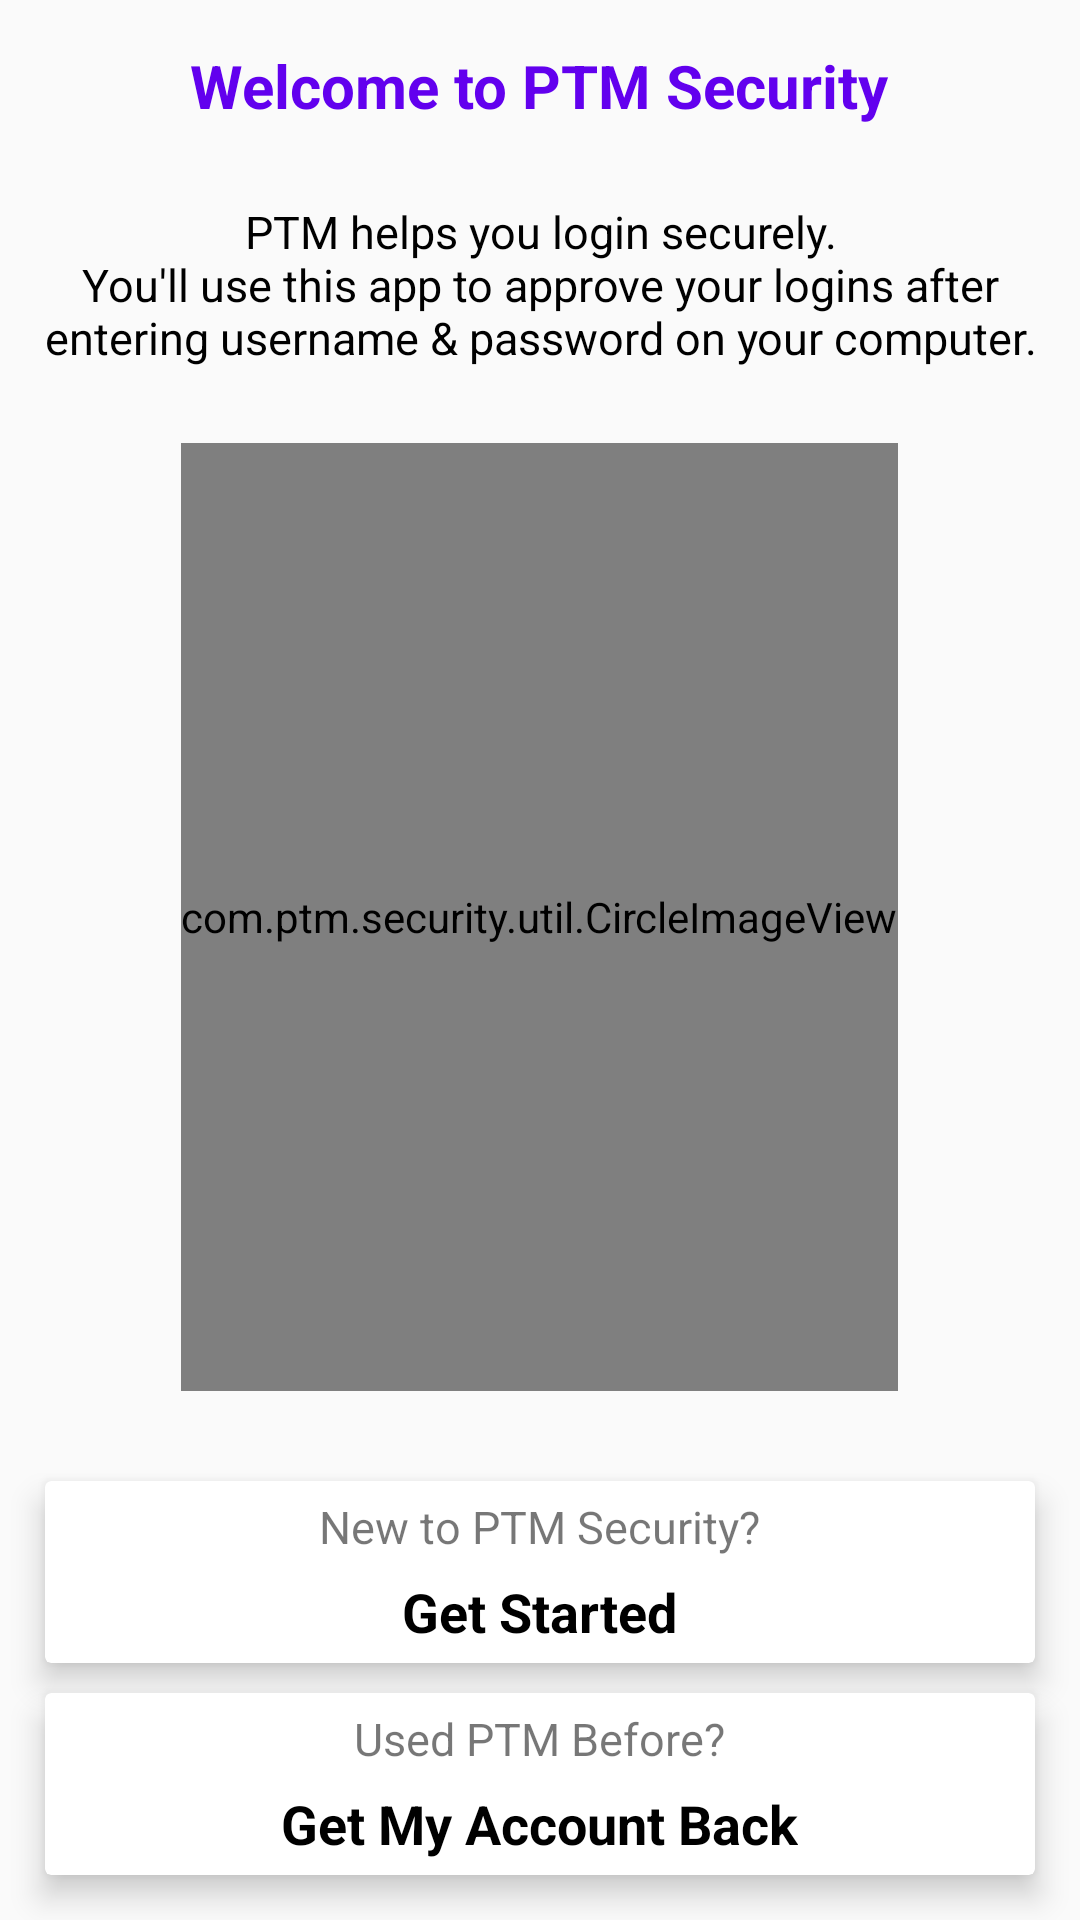

Layout XML and referenced resources for this Android screen:
<!-- AndroidManifest.xml: application theme AppTheme -->
<!-- res/layout/activity_welcome.xml -->
<?xml version="1.0" encoding="utf-8"?>
<RelativeLayout xmlns:android="http://schemas.android.com/apk/res/android"
    xmlns:app="http://schemas.android.com/apk/res-auto"
    xmlns:tools="http://schemas.android.com/tools"
    android:layout_width="match_parent"
    android:layout_height="match_parent"
    tools:context=".activities.Welcome">

    <androidx.appcompat.widget.AppCompatTextView
        android:id="@+id/tv1"
        android:layout_width="wrap_content"
        android:layout_height="wrap_content"
        android:layout_alignParentTop="true"
        android:layout_centerHorizontal="true"
        android:layout_margin="15dp"
        android:text="@string/welcome_to_ptm_security"
        android:textColor="@color/colorPrimary"
        android:textSize="20sp"
        android:textStyle="bold" />

    <androidx.appcompat.widget.AppCompatTextView
        android:id="@+id/tv2"
        android:layout_width="wrap_content"
        android:layout_height="wrap_content"
        android:layout_below="@+id/tv1"
        android:layout_centerHorizontal="true"
        android:layout_margin="10dp"
        android:gravity="center"
        android:text="@string/ptm_helps_you_login_securely"
        android:textColor="@color/colorBlack"
        android:textSize="15sp" />

    <com.ptm.security.util.CircleImageView
        android:id="@+id/civ1"
        android:layout_width="wrap_content"
        android:layout_height="wrap_content"
        android:layout_above="@+id/ll1"
        android:layout_below="@+id/tv2"
        android:layout_centerInParent="true"
        android:layout_margin="15dp"
        android:src="@mipmap/duo_image" />

    <LinearLayout
        android:id="@+id/ll1"
        android:layout_width="match_parent"
        android:layout_height="wrap_content"
        android:layout_alignParentBottom="true"
        android:orientation="vertical">

        <androidx.cardview.widget.CardView
            android:id="@+id/cardView1"
            android:layout_width="match_parent"
            android:layout_height="wrap_content"
            android:layout_marginStart="15dp"
            android:layout_marginTop="15dp"
            android:layout_marginEnd="15dp"
            android:layout_marginBottom="5dp"
            android:background="@color/colorWhite"
            android:elevation="6dp"
            android:onClick="onNew"
            android:padding="5dp"
            app:cardElevation="6dp">

            <LinearLayout
                android:layout_width="match_parent"
                android:layout_height="wrap_content"
                android:onClick="onNew"
                android:orientation="vertical">

                <androidx.appcompat.widget.AppCompatTextView
                    android:layout_width="wrap_content"
                    android:layout_height="wrap_content"
                    android:layout_gravity="center"
                    android:layout_marginTop="5dp"
                    android:layout_marginBottom="3dp"
                    android:onClick="onNew"
                    android:text="@string/new_to_ptm"
                    android:textColor="@color/colorAsh"
                    android:textSize="15sp" />

                <androidx.appcompat.widget.AppCompatTextView
                    android:layout_width="wrap_content"
                    android:layout_height="wrap_content"
                    android:layout_gravity="center"
                    android:layout_marginTop="3dp"
                    android:layout_marginBottom="5dp"
                    android:onClick="onNew"
                    android:text="@string/get_started"
                    android:textColor="@color/colorBlack"
                    android:textSize="18sp"
                    android:textStyle="bold" />

            </LinearLayout>

        </androidx.cardview.widget.CardView>

        <androidx.cardview.widget.CardView
            android:id="@+id/cardView2"
            android:layout_width="match_parent"
            android:layout_height="wrap_content"
            android:layout_marginStart="15dp"
            android:layout_marginTop="5dp"
            android:layout_marginEnd="15dp"
            android:layout_marginBottom="15dp"
            android:background="@color/colorWhite"
            android:elevation="6dp"
            android:onClick="onOld"
            android:padding="5dp"
            app:cardElevation="6dp">

            <LinearLayout
                android:layout_width="match_parent"
                android:layout_height="wrap_content"
                android:onClick="onOld"
                android:orientation="vertical">

                <androidx.appcompat.widget.AppCompatTextView
                    android:layout_width="wrap_content"
                    android:layout_height="wrap_content"
                    android:layout_gravity="center"
                    android:layout_marginTop="5dp"
                    android:layout_marginBottom="3dp"
                    android:onClick="onOld"
                    android:text="@string/used_ptm_before"
                    android:textColor="@color/colorAsh"
                    android:textSize="15sp" />

                <androidx.appcompat.widget.AppCompatTextView
                    android:layout_width="wrap_content"
                    android:layout_height="wrap_content"
                    android:layout_gravity="center"
                    android:layout_marginTop="3dp"
                    android:layout_marginBottom="5dp"
                    android:onClick="onOld"
                    android:text="@string/get_my_account_back"
                    android:textColor="@color/colorBlack"
                    android:textSize="18sp"
                    android:textStyle="bold" />

            </LinearLayout>

        </androidx.cardview.widget.CardView>

    </LinearLayout>

</RelativeLayout>
<!-- resources referenced by this layout -->
<resources>
  <color name="colorAsh">#88000000</color>
  <color name="colorBlack">#000000</color>
  <color name="colorPrimary">#6200EE</color>
  <color name="colorWhite">#FFFFFF</color>
  <!-- mipmap duo_image: jpg bitmap (mipmap-hdpi, 14512 bytes) -->
  <string name="get_my_account_back">Get My Account Back</string>
  <string name="get_started">Get Started</string>
  <string name="new_to_ptm">New to PTM Security?</string>
  <string name="ptm_helps_you_login_securely">PTM helps you login securely.\nYou\'ll use this app to approve your logins after entering username &amp; password on your computer.</string>
  <string name="used_ptm_before">Used PTM Before?</string>
  <string name="welcome_to_ptm_security">Welcome to PTM Security</string>
  <style name="AppTheme" parent="Theme.AppCompat.Light.DarkActionBar">
          
          <item name="colorPrimary">@color/colorPrimary</item>
          <item name="colorPrimaryDark">@color/colorPrimaryDark</item>
          <item name="colorAccent">@color/colorAccent</item>
      </style>
  <color name="colorPrimaryDark">#3700B3</color>
  <color name="colorAccent">#03DAC5</color>
</resources>
